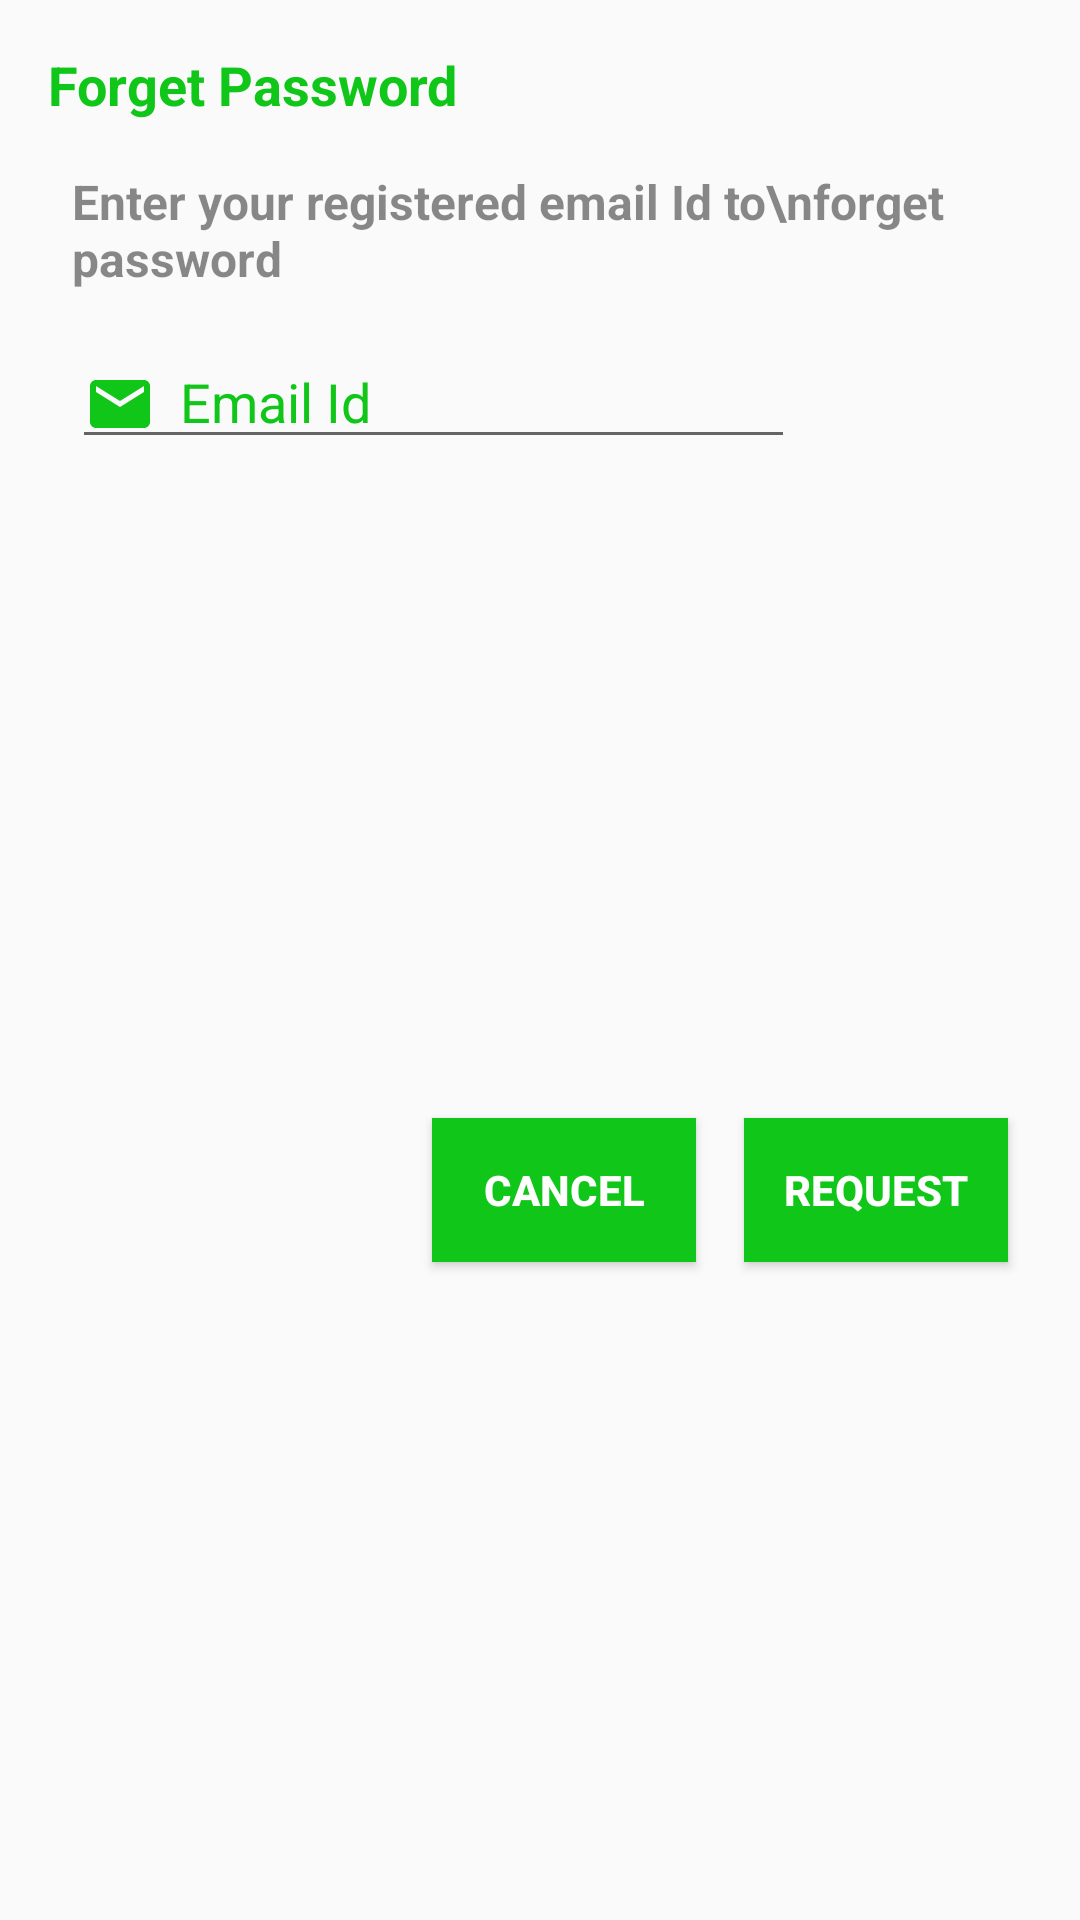

Layout XML and referenced resources for this Android screen:
<!-- AndroidManifest.xml: application theme Theme.FoodDonate -->
<!-- res/layout/dialog_forget_pass.xml -->
<?xml version="1.0" encoding="utf-8"?>
<androidx.constraintlayout.widget.ConstraintLayout xmlns:android="http://schemas.android.com/apk/res/android"
    xmlns:app="http://schemas.android.com/apk/res-auto"
    xmlns:tools="http://schemas.android.com/tools"
    android:layout_width="match_parent"
    android:layout_height="wrap_content">

    <TextView
        android:id="@+id/forgetTitle"
        android:layout_width="wrap_content"
        android:layout_height="wrap_content"
        android:layout_marginStart="16dp"
        android:layout_marginLeft="16dp"
        android:layout_marginTop="16dp"
        android:text="Forget Password"
        android:textColor="@color/color_primary"
        android:textSize="18sp"
        android:textStyle="bold"
        app:layout_constraintStart_toStartOf="parent"
        app:layout_constraintTop_toTopOf="parent" />


    <TextView
        android:id="@+id/textView2"
        android:layout_width="wrap_content"
        android:layout_height="wrap_content"
        android:layout_marginStart="24dp"
        android:layout_marginLeft="24dp"
        android:layout_marginTop="16dp"
        android:layout_marginEnd="16dp"
        android:layout_marginRight="16dp"
        android:text="Enter your registered email Id to\nforget password"
        android:textColor="#75000000"
        android:textSize="16sp"
        android:textStyle="bold"
        app:layout_constraintEnd_toEndOf="parent"
        app:layout_constraintHorizontal_bias="0.0"
        app:layout_constraintStart_toStartOf="parent"
        app:layout_constraintTop_toBottomOf="@+id/forgetTitle" />

    <EditText
        android:id="@+id/etvFEmail"
        android:layout_width="241dp"
        android:layout_height="40dp"
        android:layout_marginStart="24dp"
        android:layout_marginLeft="24dp"
        android:layout_marginTop="16dp"
        android:layout_marginEnd="16dp"
        android:layout_marginRight="16dp"
        android:drawableLeft="@drawable/ic_baseline_email_24"
        android:drawablePadding="8dp"
        android:ems="10"
        android:hint="Email Id"
        android:inputType="textEmailAddress"
        android:textColorHint="@color/color_primary"
        app:layout_constraintEnd_toEndOf="parent"
        app:layout_constraintHorizontal_bias="0.0"
        app:layout_constraintStart_toStartOf="parent"
        app:layout_constraintTop_toBottomOf="@+id/textView2" />

    <Button
        android:id="@+id/btnFRequest"
        android:layout_width="wrap_content"
        android:layout_height="wrap_content"
        android:layout_marginTop="16dp"
        android:layout_marginEnd="24dp"
        android:layout_marginRight="24dp"
        android:layout_marginBottom="16dp"
        android:background="@color/color_primary"
        android:text="Request"
        android:textColor="@color/color_white"
        android:textStyle="bold"
        app:layout_constraintBottom_toBottomOf="parent"
        app:layout_constraintEnd_toEndOf="parent"
        app:layout_constraintTop_toBottomOf="@+id/etvFEmail" />

    <Button
        android:id="@+id/btnFCancel"
        android:layout_width="wrap_content"
        android:layout_height="wrap_content"
        android:layout_marginTop="16dp"
        android:layout_marginEnd="16dp"
        android:layout_marginRight="16dp"
        android:layout_marginBottom="16dp"
        android:background="@color/color_primary"
        android:text="cancel"
        android:textColor="@color/color_white"
        android:textStyle="bold"
        app:layout_constraintBottom_toBottomOf="parent"
        app:layout_constraintEnd_toStartOf="@+id/btnFRequest"
        app:layout_constraintTop_toBottomOf="@+id/etvFEmail" />

</androidx.constraintlayout.widget.ConstraintLayout>
<!-- resources referenced by this layout -->
<resources>
  <color name="color_primary">#10C618</color>
  <color name="color_white">#ffffff</color>
  <!-- drawable ic_baseline_email_24 (drawable) -->
  <vector xmlns:android="http://schemas.android.com/apk/res/android"
      android:width="24dp"
      android:height="24dp"
      android:viewportWidth="24"
      android:viewportHeight="24"
      android:tint="@color/color_primary">
    <path
        android:fillColor="@color/color_primary"
        android:pathData="M20,4L4,4c-1.1,0 -1.99,0.9 -1.99,2L2,18c0,1.1 0.9,2 2,2h16c1.1,0 2,-0.9 2,-2L22,6c0,-1.1 -0.9,-2 -2,-2zM20,8l-8,5 -8,-5L4,6l8,5 8,-5v2z"/>
  </vector>
  <style name="Theme.FoodDonate" parent="Theme.AppCompat.Light.NoActionBar">
          
          <item name="colorPrimary">@color/colorSec</item>
          <item name="colorPrimaryVariant">@color/purple_700</item>
          <item name="colorOnPrimary">@color/white</item>
          
          <item name="colorSecondary">@color/teal_200</item>
          <item name="colorSecondaryVariant">@color/teal_700</item>
          <item name="colorOnSecondary">@color/black</item>
          
          <item name="android:statusBarColor" tools:targetApi="l">?attr/colorPrimaryVariant</item>
          
      </style>
  <color name="colorSec">#048E0A</color>
  <color name="purple_700">#FF3700B3</color>
  <color name="white">#FFFFFFFF</color>
  <color name="teal_200">#FF03DAC5</color>
  <color name="teal_700">#FF018786</color>
  <color name="black">#FF000000</color>
</resources>
